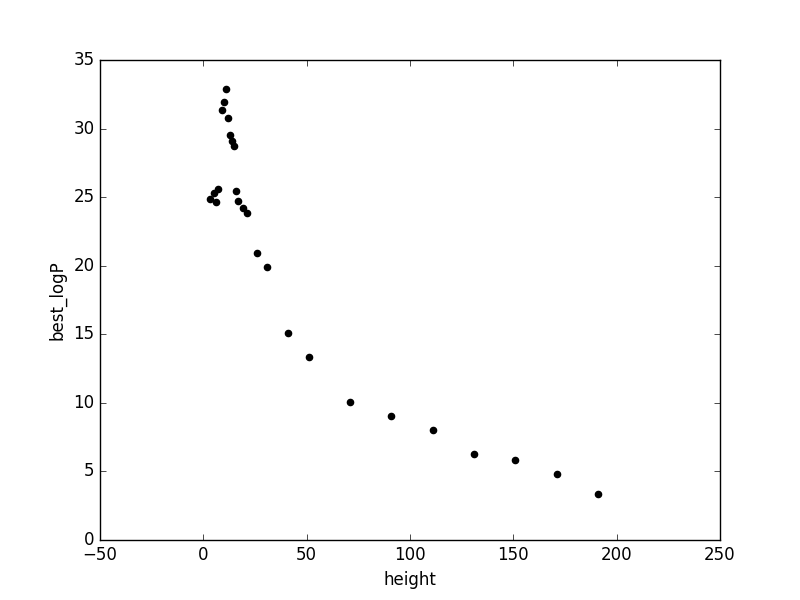

The data file committed next to this chart (first rows):
height, best_logP
3, 24.87
5, 25.33
6, 24.67
7, 25.57
9, 31.39
10, 31.91
11, 32.86
12, 30.75
13, 29.51
14, 29.11
15, 28.73
16, 25.44
17, 24.75
19, 24.21
21, 23.87
26, 20.9
31, 19.93
41, 15.09
51, 13.36
71, 10.09
91, 9.041
111, 7.985
131, 6.29
151, 5.808
171, 4.816
191, 3.33
